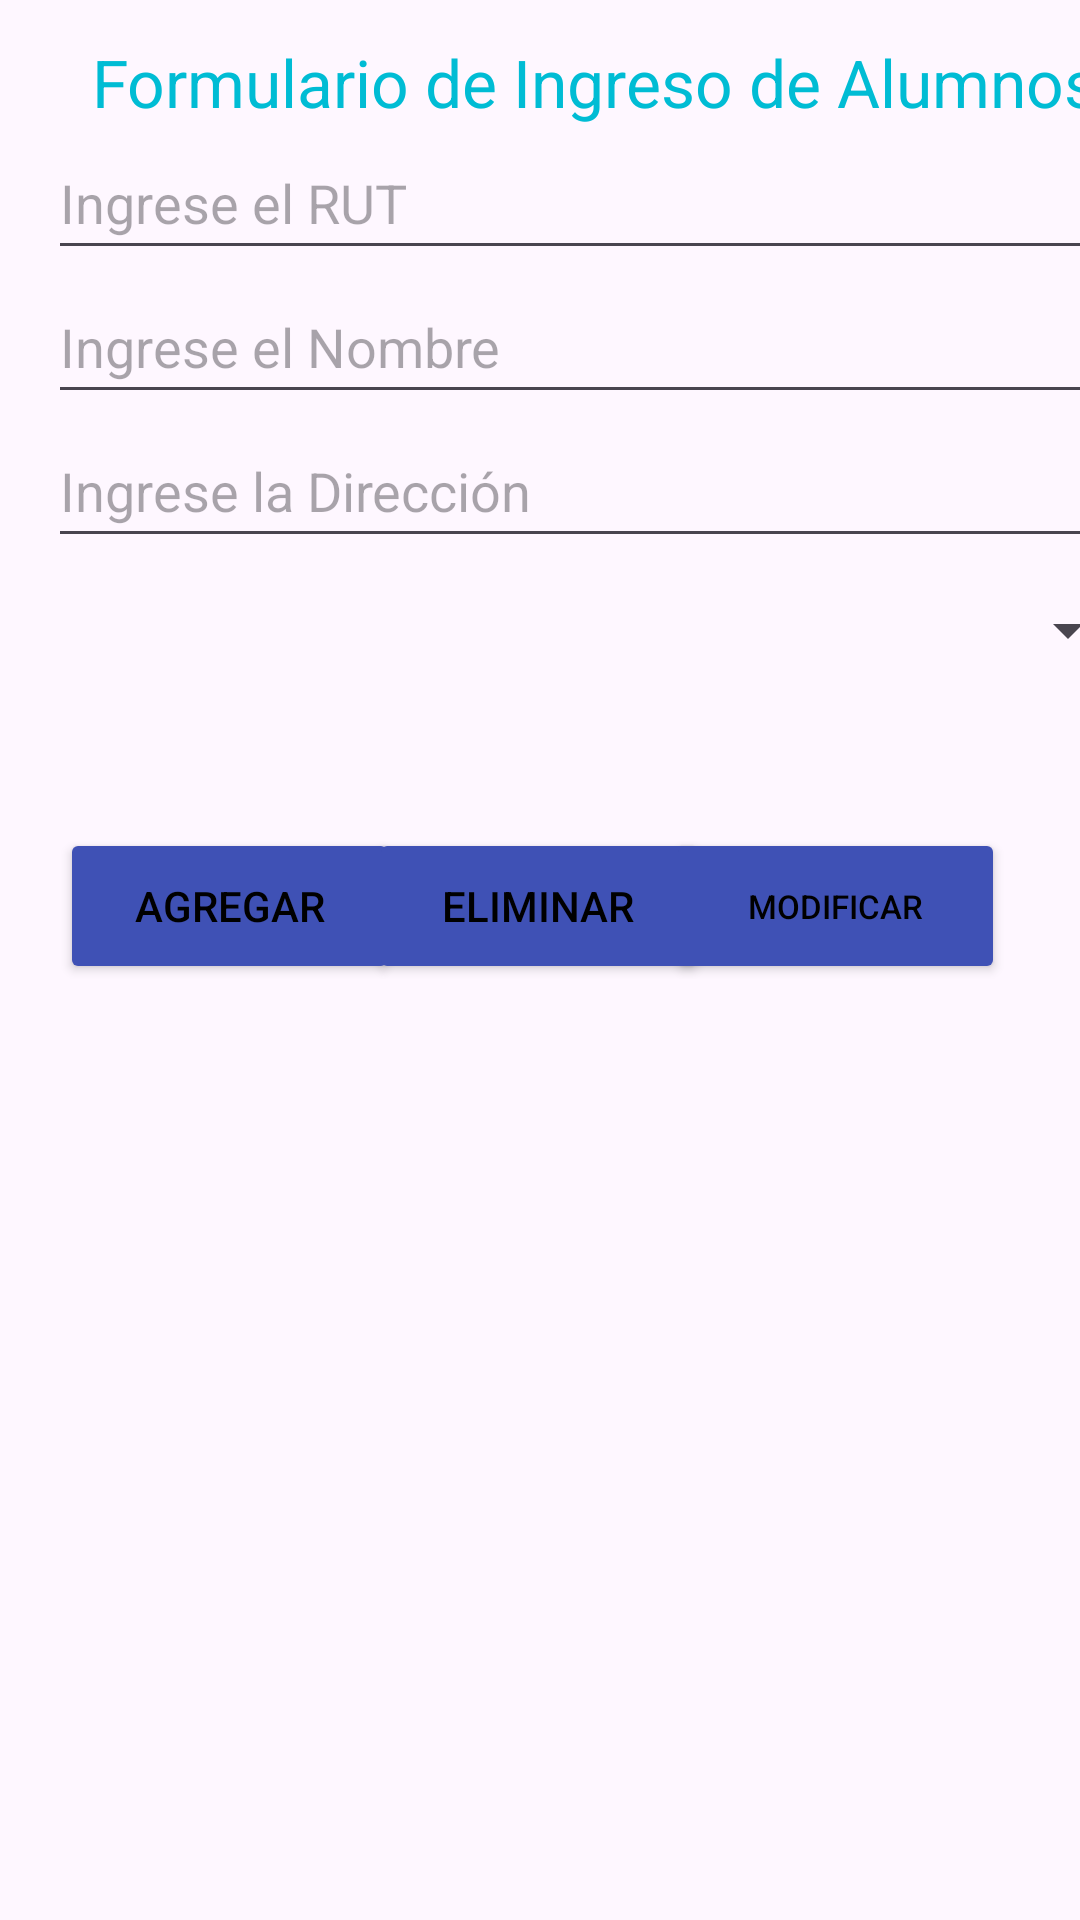

The Android layout XML behind this screen, and the referenced resources:
<!-- AndroidManifest.xml: application theme Theme.HorarioUniversitario -->
<!-- res/layout/activity_registro.xml -->
<?xml version="1.0" encoding="utf-8"?>
<androidx.constraintlayout.widget.ConstraintLayout xmlns:android="http://schemas.android.com/apk/res/android"
    xmlns:app="http://schemas.android.com/apk/res-auto"
    xmlns:tools="http://schemas.android.com/tools"
    android:id="@+id/main"
    android:layout_width="match_parent"
    android:layout_height="match_parent"
    tools:context=".RegistroActivity">

    <LinearLayout
        android:layout_width="364dp"
        android:layout_height="241dp"
        android:layout_marginStart="16dp"
        android:orientation="vertical"
        app:layout_constraintBottom_toBottomOf="parent"
        app:layout_constraintStart_toStartOf="parent"
        app:layout_constraintTop_toTopOf="parent"
        app:layout_constraintVertical_bias="0.032">

        <TextView
            android:layout_width="match_parent"
            android:layout_height="wrap_content"
            android:gravity="center"
            android:text="Formulario de Ingreso de Alumnos"
            android:textColor="#00BCD4"
            android:textSize="22dp" />

        <EditText
            android:id="@+id/edtRut"
            android:layout_width="match_parent"
            android:layout_height="wrap_content"
            android:hint="Ingrese el RUT"
            android:minHeight="48dp" />

        <EditText
            android:id="@+id/edtNom"
            android:layout_width="match_parent"
            android:layout_height="wrap_content"
            android:hint="Ingrese el Nombre"
            android:minHeight="48dp" />

        <EditText
            android:id="@+id/edtDir"
            android:layout_width="match_parent"
            android:layout_height="wrap_content"
            android:hint="Ingrese la Dirección"
            android:minHeight="48dp" />

        <Spinner
            android:id="@+id/spSpinner"
            android:layout_width="match_parent"
            android:layout_height="wrap_content"
            android:minHeight="48dp"
            android:contentDescription="s"/>
    </LinearLayout>

    <Button
        android:layout_width="113dp"
        android:layout_height="52dp"
        android:layout_marginTop="276dp"
        android:backgroundTint="#3F51B5"
        android:onClick="onClickAgregar"
        android:text="AGREGAR"
        android:textColor="#000"
        app:layout_constraintEnd_toEndOf="parent"
        app:layout_constraintHorizontal_bias="0.081"
        app:layout_constraintStart_toStartOf="parent"
        app:layout_constraintTop_toTopOf="parent" />

    <Button
        android:layout_width="113dp"
        android:layout_height="52dp"
        android:layout_marginTop="276dp"
        android:backgroundTint="#3F51B5"
        android:onClick="onClickEliminar"
        android:text="ELIMINAR"
        android:textColor="#000"
        app:layout_constraintEnd_toEndOf="parent"
        app:layout_constraintHorizontal_bias="0.498"
        app:layout_constraintStart_toStartOf="parent"
        app:layout_constraintTop_toTopOf="parent" />

    <Button
        android:layout_width="113dp"
        android:layout_height="52dp"
        android:layout_marginTop="276dp"
        android:backgroundTint="#3F51B5"
        android:onClick="onClickModificar"
        android:text="MODIFICAR"
        android:textColor="#000"
        android:textSize="11sp"
        app:layout_constraintEnd_toEndOf="parent"
        app:layout_constraintHorizontal_bias="0.899"
        app:layout_constraintStart_toStartOf="parent"
        app:layout_constraintTop_toTopOf="parent" />

    <ListView
        android:id="@+id/lstLista"
        android:layout_width="376dp"
        android:layout_height="385dp"
        android:layout_marginTop="340dp"
        app:layout_constraintEnd_toEndOf="parent"
        app:layout_constraintHorizontal_bias="0.5"
        app:layout_constraintStart_toStartOf="parent"
        app:layout_constraintTop_toTopOf="parent" />
</androidx.constraintlayout.widget.ConstraintLayout>
<!-- resources referenced by this layout -->
<resources>
  <style name="Theme.HorarioUniversitario" parent="Base.Theme.HorarioUniversitario" />
  <style name="Base.Theme.HorarioUniversitario" parent="Theme.Material3.DayNight.NoActionBar">
          
          
      </style>
</resources>
